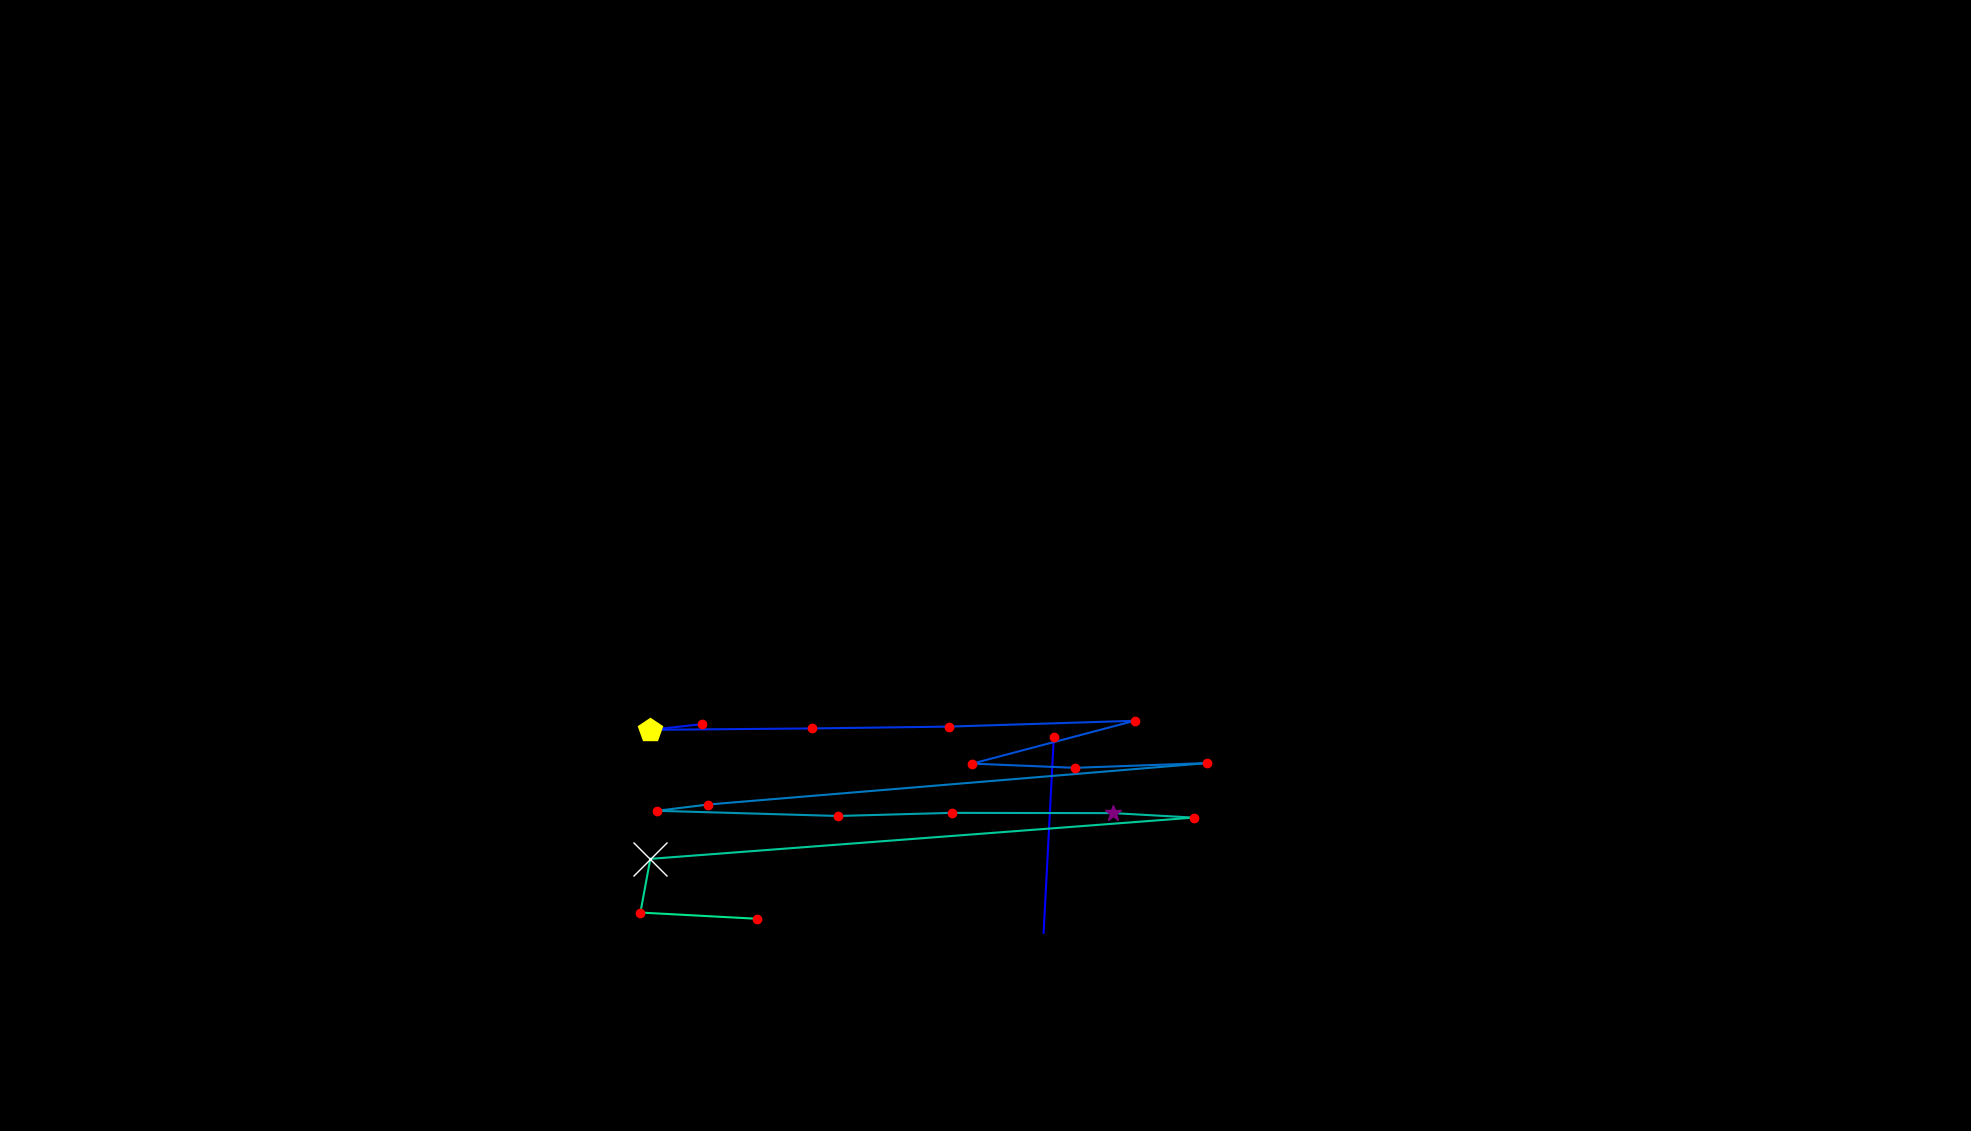

The data file committed next to this chart (first rows):
, fixation_id, timestamp, avg_gaze_x, avg_gaze_y, duration
0, 147.0, 38366, 1355, 257.5, 96.4
1, 148.0, 38679, 1369, 511.4, 156.6
2, 151.0, 39270, 911.9, 528.4, 168.7
3, 152.0, 39463, 844.4, 521, 409.7
4, 153.0, 39908, 1054, 522.8, 132.5
5, 154.0, 40149, 1232, 525.2, 216.9
6, 155.0, 40390, 1473, 532.7, 204.8
7, 156.0, 40619, 1263, 477.1, 241
8, 157.0, 40945, 1396, 471.7, 216.9
9, 158.0, 41186, 1568, 477.8, 216.9
10, 159.0, 41463, 919.3, 424, 156.6
11, 160.0, 41704, 853.5, 415.9, 228.9
12, 161.0, 42005, 1089, 409.1, 204.8
13, 162.0, 42246, 1236, 413.2, 132.5
14, 163.0, 42427, 1446, 412.8, 301.2
15, 164.0, 42764, 1550, 407, 180.7
16, 165.0, 42993, 844.6, 353.4, 590.4
17, 166.0, 43608, 831.7, 283.7, 144.6
18, 167.0, 43800, 983.6, 275.6, 156.6
